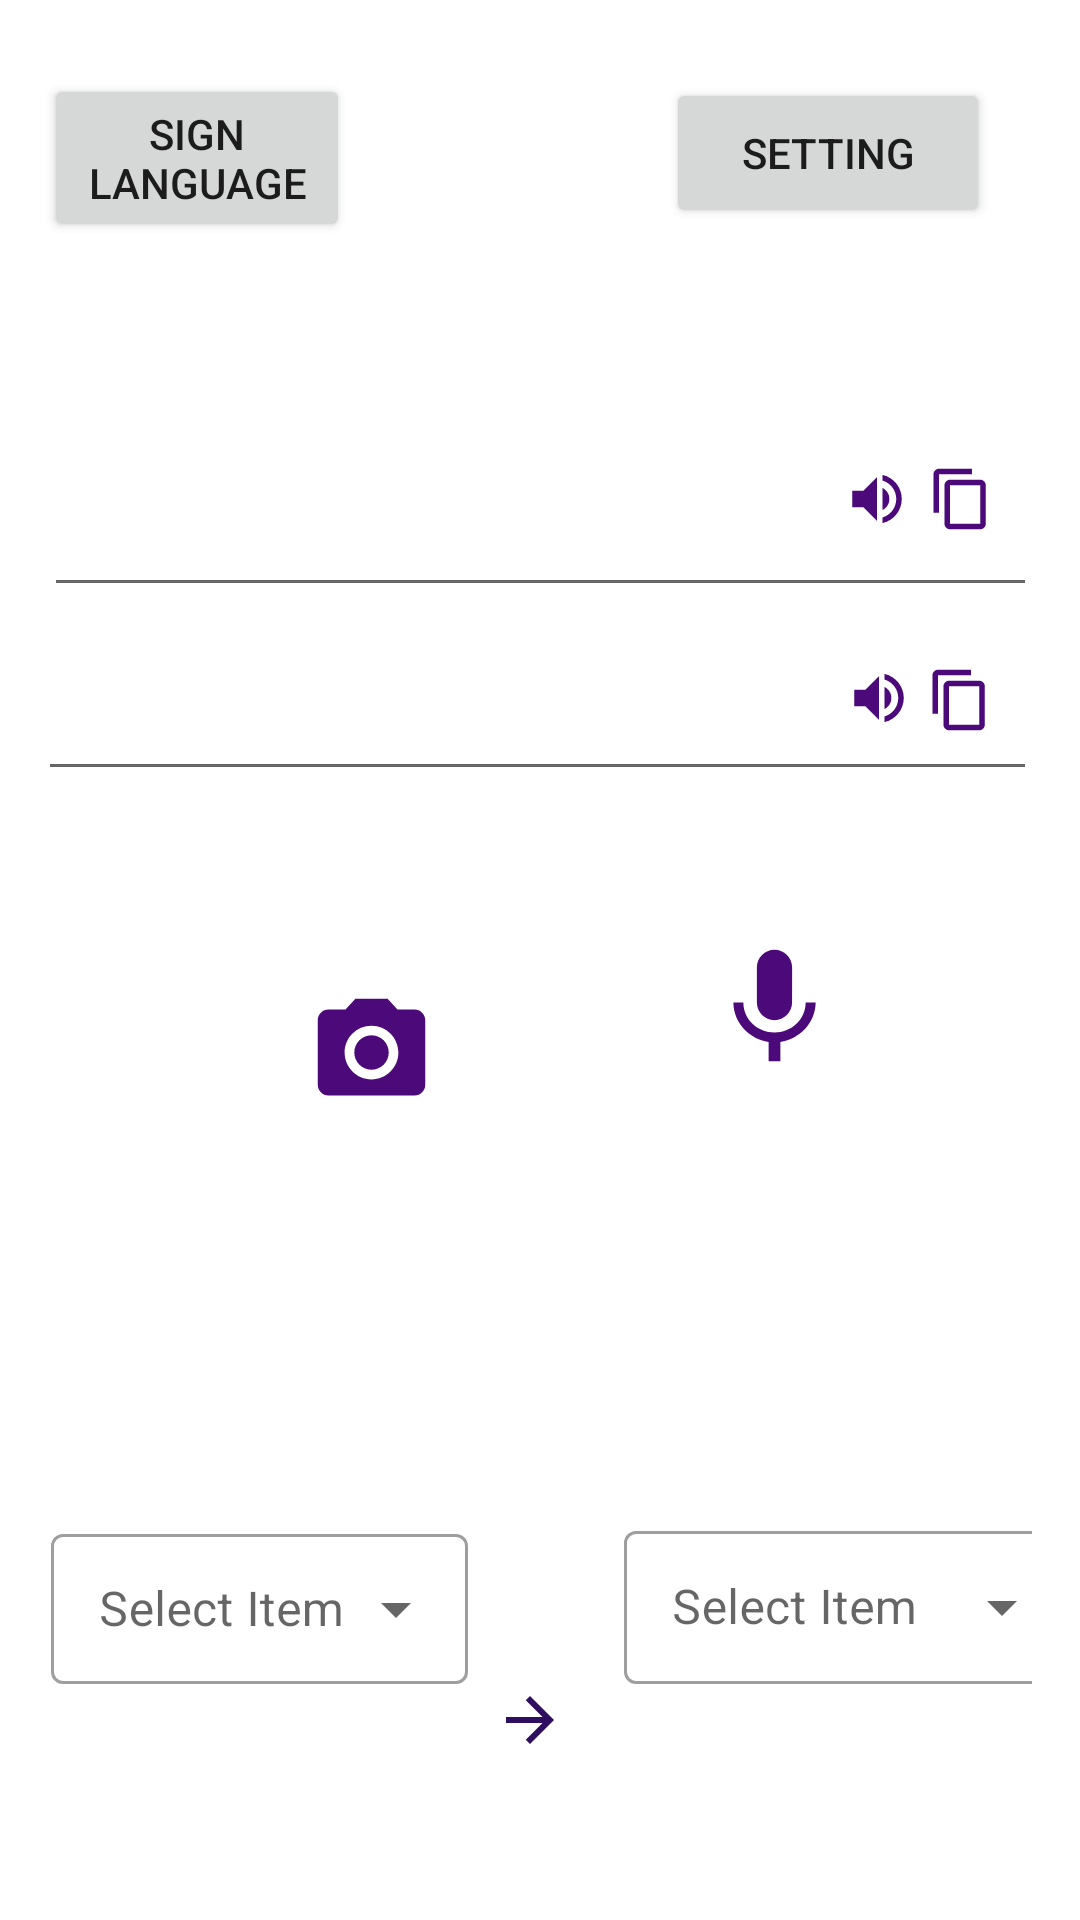

Android layout source for this screen:
<!-- AndroidManifest.xml: application theme Theme.ImagePro -->
<!-- res/layout/activity_home.xml -->
<?xml version="1.0" encoding="utf-8"?>
<androidx.constraintlayout.widget.ConstraintLayout xmlns:android="http://schemas.android.com/apk/res/android"
    xmlns:app="http://schemas.android.com/apk/res-auto"
    xmlns:tools="http://schemas.android.com/tools"
    android:layout_width="match_parent"
    android:layout_height="match_parent"
    tools:context=".Auth.HomeActivity">


    <ImageView
        android:id="@+id/Camera"
        android:layout_width="50dp"
        android:layout_height="43dp"
        android:src="@drawable/ic_baseline_photo_camera_24"
        app:layout_constraintBottom_toTopOf="@+id/tabMode"

        app:layout_constraintEnd_toStartOf="@+id/speech"
        app:layout_constraintHorizontal_bias="0.535"
        app:layout_constraintStart_toStartOf="parent"
        app:layout_constraintTop_toBottomOf="@+id/Transelation"
        app:layout_constraintVertical_bias="0.33"
        tools:ignore="MissingConstraints" />

    <ImageView
        android:id="@+id/speech"
        android:layout_width="47dp"
        android:layout_height="49dp"
        android:layout_marginBottom="269dp"
        android:src="@drawable/ic_baseline_keyboard_voice_24"
        app:layout_constraintBottom_toBottomOf="parent"
        app:layout_constraintEnd_toEndOf="parent"
        app:layout_constraintHorizontal_bias="0.75"
        app:layout_constraintStart_toStartOf="parent"
        app:layout_constraintTop_toBottomOf="@+id/speechText"
        app:layout_constraintVertical_bias="0.896"
        tools:ignore="DuplicateIds,MissingConstraints" />

    <EditText
        android:id="@+id/speechText"
        android:layout_width="331dp"
        android:layout_height="72dp"
        android:layout_marginBottom="141dp"
        android:textSize="40sp"

        app:layout_constraintBottom_toBottomOf="parent"
        app:layout_constraintEnd_toEndOf="parent"
        app:layout_constraintStart_toStartOf="parent"
        app:layout_constraintTop_toTopOf="parent"
        app:layout_constraintVertical_bias="0.305" />


    <ImageView
        android:id="@+id/speech_copy"
        android:layout_width="27dp"
        android:layout_height="22dp"
        android:src="@drawable/ic_baseline_content_copy_24"
        app:layout_constraintBottom_toBottomOf="@+id/speechText"
        app:layout_constraintEnd_toEndOf="@+id/speechText"
        app:layout_constraintHorizontal_bias="0.961"
        app:layout_constraintStart_toStartOf="@+id/speechText"
        app:layout_constraintTop_toTopOf="@+id/speechText"
        tools:ignore="MissingConstraints" />

    <ImageView
        android:id="@+id/speech_voice"
        android:layout_width="27dp"
        android:layout_height="22dp"
        android:layout_marginStart="264dp"
        android:src="@drawable/ic_baseline_volume_up_24"
        app:layout_constraintBottom_toBottomOf="@+id/speechText"
        app:layout_constraintStart_toStartOf="@+id/speechText"
        app:layout_constraintTop_toTopOf="@+id/speechText"
        tools:ignore="MissingConstraints" />

    <EditText
        android:id="@+id/Transelation"
        android:layout_width="333dp"
        android:layout_height="61dp"
        android:layout_marginStart="60dp"
        android:layout_marginEnd="60dp"
        android:layout_marginBottom="376dp"
        android:ems="10"
        android:inputType="textPersonName"

        app:layout_constraintBottom_toBottomOf="parent"
        app:layout_constraintEnd_toEndOf="parent"
        app:layout_constraintHorizontal_bias="0.509"
        app:layout_constraintStart_toStartOf="parent"
        app:layout_constraintTop_toBottomOf="@+id/speechText"
        app:layout_constraintVertical_bias="0.508" />


    <ImageView
        android:id="@+id/trans_copy"
        android:layout_width="27dp"
        android:layout_height="22dp"
        android:src="@drawable/ic_baseline_content_copy_24"

        app:layout_constraintBottom_toBottomOf="@+id/Transelation"
        app:layout_constraintEnd_toEndOf="@+id/Transelation"
        app:layout_constraintHorizontal_bias="0.96"
        app:layout_constraintStart_toStartOf="@+id/Transelation"
        app:layout_constraintTop_toTopOf="@+id/Transelation"
        tools:ignore="MissingConstraints" />

    <ImageView
        android:id="@+id/trans_voice"
        android:layout_width="27dp"
        android:layout_height="22dp"
        android:src="@drawable/ic_baseline_volume_up_24"

        app:layout_constraintBottom_toBottomOf="@+id/Transelation"
        app:layout_constraintEnd_toStartOf="@+id/trans_copy"
        app:layout_constraintHorizontal_bias="1.0"
        app:layout_constraintStart_toStartOf="@+id/Transelation"
        app:layout_constraintTop_toTopOf="@+id/Transelation"
        app:layout_constraintVertical_bias="0.487"
        tools:ignore="MissingConstraints" />

    <Button
        android:id="@+id/sign_language_btn"
        android:layout_width="102dp"
        android:layout_height="56dp"
        android:text="@string/signlanguage"
        app:layout_constraintBottom_toBottomOf="parent"
        app:layout_constraintEnd_toEndOf="parent"
        app:layout_constraintHorizontal_bias="0.057"
        app:layout_constraintStart_toStartOf="parent"
        app:layout_constraintTop_toTopOf="parent"
        app:layout_constraintVertical_bias="0.042"
        tools:ignore="MissingConstraints" />

    <Button
        android:id="@+id/setting_btn"
        android:layout_width="108dp"
        android:layout_height="50dp"
        android:layout_marginTop="26dp"
        android:layout_marginEnd="30dp"
        android:text="@string/setting"
        app:layout_constraintEnd_toEndOf="parent"
        app:layout_constraintTop_toTopOf="parent" />



    <com.google.android.material.textfield.TextInputLayout
        android:id="@+id/textInputLayout"
        style="@style/Widget.MaterialComponents.TextInputLayout.OutlinedBox.ExposedDropdownMenu"
        android:layout_width="236dp"
        android:layout_height="119dp"
        android:layout_margin="16dp"
        android:layout_marginBottom="20dp"
        android:hint="@string/select"
        app:layout_constraintBottom_toBottomOf="parent"
        app:layout_constraintEnd_toEndOf="parent"
        app:layout_constraintHorizontal_bias="1.0"
        app:layout_constraintStart_toStartOf="parent"
        tools:ignore="MissingConstraints">



        <AutoCompleteTextView
            android:id="@+id/auto_complete_txt"
            android:layout_width="150dp"
            android:layout_height="51dp"
            android:layout_marginLeft="100dp"
            android:layout_marginTop="28dp"
            app:layout_constraintTop_toBottomOf="@+id/speech"
            tools:ignore="LabelFor,MissingConstraints"
            tools:inputType="none" />

        <ImageView
            android:layout_width="137dp"

            android:layout_height="wrap_content"
            android:src="@drawable/ic_baseline_arrow_forward_24" />


    </com.google.android.material.textfield.TextInputLayout>

    <com.google.android.material.textfield.TextInputLayout
        android:id="@+id/tabMode"
        style="@style/Widget.MaterialComponents.TextInputLayout.OutlinedBox.ExposedDropdownMenu"
        android:layout_width="166dp"
        android:layout_height="118dp"
        android:layout_margin="16dp"
        android:layout_marginBottom="16dp"
        android:hint="@string/select"
        app:layout_constraintBottom_toBottomOf="parent"
        app:layout_constraintEnd_toStartOf="@+id/speech"
        app:layout_constraintHorizontal_bias="0.0"
        app:layout_constraintStart_toStartOf="parent"
        tools:ignore="MissingConstraints">



        <AutoCompleteTextView
            android:id="@+id/dropdown_menu"
            android:layout_width="139dp"
            android:layout_height="50dp"
            android:layout_marginLeft="1dp"
            android:layout_marginTop="28dp"
            app:layout_constraintTop_toBottomOf="@+id/speech"
            tools:ignore="LabelFor,MissingConstraints"
            tools:inputType="none" />


    </com.google.android.material.textfield.TextInputLayout>


</androidx.constraintlayout.widget.ConstraintLayout>
<!-- resources referenced by this layout -->
<resources>
  <!-- drawable ic_baseline_arrow_forward_24 (drawable) -->
  <vector android:height="24dp" android:tint="#300E5F"
      android:viewportHeight="24" android:viewportWidth="24"
      android:width="24dp" xmlns:android="http://schemas.android.com/apk/res/android">
      <path android:fillColor="@android:color/white" android:pathData="M12,4l-1.41,1.41L16.17,11H4v2h12.17l-5.58,5.59L12,20l8,-8z"/>
  </vector>
  <!-- drawable ic_baseline_content_copy_24 (drawable) -->
  <vector android:height="24dp" android:tint="#4C0979"
      android:viewportHeight="24" android:viewportWidth="24"
      android:width="24dp" xmlns:android="http://schemas.android.com/apk/res/android">
      <path android:fillColor="@android:color/white" android:pathData="M16,1L4,1c-1.1,0 -2,0.9 -2,2v14h2L4,3h12L16,1zM19,5L8,5c-1.1,0 -2,0.9 -2,2v14c0,1.1 0.9,2 2,2h11c1.1,0 2,-0.9 2,-2L21,7c0,-1.1 -0.9,-2 -2,-2zM19,21L8,21L8,7h11v14z"/>
  </vector>
  <!-- drawable ic_baseline_keyboard_voice_24 (drawable) -->
  <vector android:height="24dp" android:tint="#4C0979"
      android:viewportHeight="24" android:viewportWidth="24"
      android:width="24dp" xmlns:android="http://schemas.android.com/apk/res/android">
      <path android:fillColor="@android:color/white" android:pathData="M12,15c1.66,0 2.99,-1.34 2.99,-3L15,6c0,-1.66 -1.34,-3 -3,-3S9,4.34 9,6v6c0,1.66 1.34,3 3,3zM17.3,12c0,3 -2.54,5.1 -5.3,5.1S6.7,15 6.7,12L5,12c0,3.42 2.72,6.23 6,6.72L11,22h2v-3.28c3.28,-0.48 6,-3.3 6,-6.72h-1.7z"/>
  </vector>
  <!-- drawable ic_baseline_photo_camera_24 (drawable) -->
  <vector android:height="24dp" android:tint="#4C0979"
      android:viewportHeight="24" android:viewportWidth="24"
      android:width="24dp" xmlns:android="http://schemas.android.com/apk/res/android">
      <path android:fillColor="@android:color/white" android:pathData="M12,12m-3.2,0a3.2,3.2 0,1 1,6.4 0a3.2,3.2 0,1 1,-6.4 0"/>
      <path android:fillColor="@android:color/white" android:pathData="M9,2L7.17,4L4,4c-1.1,0 -2,0.9 -2,2v12c0,1.1 0.9,2 2,2h16c1.1,0 2,-0.9 2,-2L22,6c0,-1.1 -0.9,-2 -2,-2h-3.17L15,2L9,2zM12,17c-2.76,0 -5,-2.24 -5,-5s2.24,-5 5,-5 5,2.24 5,5 -2.24,5 -5,5z"/>
  </vector>
  <!-- drawable ic_baseline_volume_up_24 (drawable) -->
  <vector android:height="24dp" android:tint="#4C0979"
      android:viewportHeight="24" android:viewportWidth="24"
      android:width="24dp" xmlns:android="http://schemas.android.com/apk/res/android">
      <path android:fillColor="@android:color/white" android:pathData="M3,9v6h4l5,5L12,4L7,9L3,9zM16.5,12c0,-1.77 -1.02,-3.29 -2.5,-4.03v8.05c1.48,-0.73 2.5,-2.25 2.5,-4.02zM14,3.23v2.06c2.89,0.86 5,3.54 5,6.71s-2.11,5.85 -5,6.71v2.06c4.01,-0.91 7,-4.49 7,-8.77s-2.99,-7.86 -7,-8.77z"/>
  </vector>
  <string name="select">Select Item</string>
  <string name="setting">Setting</string>
  <string name="signlanguage">Sign Language</string>
  <style name="Theme.ImagePro" parent="Theme.MaterialComponents.Light.DarkActionBar">
          
          <item name="colorPrimary">@color/purple_500</item>
          <item name="colorPrimaryVariant">@color/purple_700</item>
          <item name="colorOnPrimary">@color/white</item>
          
          <item name="colorSecondary">@color/teal_200</item>
          <item name="colorSecondaryVariant">@color/teal_700</item>
          <item name="colorOnSecondary">@color/black</item>
          
          <item name="android:statusBarColor" tools:targetApi="l">?attr/colorPrimaryVariant</item>
          
      </style>
  <!-- not gathered from this repository: default colours our renderer supplied (Android Studio template values) -->
  <color name="purple_500">#FF6200EE</color>
  <color name="purple_700">#FF3700B3</color>
  <color name="teal_200">#FF03DAC5</color>
  <color name="teal_700">#FF018786</color>
  <color name="black">#FF000000</color>
  <color name="white">#FFFFFFFF</color>
</resources>
